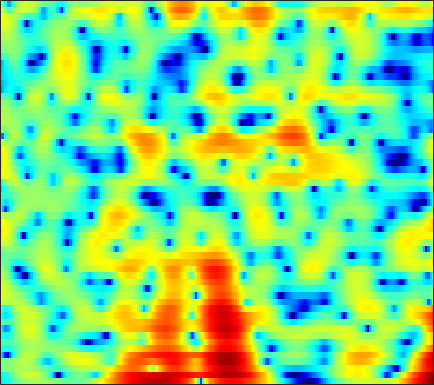

Data behind this chart, as committed beside it:
-6.4773, -6.0507, -5.2785, -4.3813, -3.677, -2.7518, -1.8737, -1.267, -0.54412, 0.080785, 0.60106, 0.91995, 1.2702, 1.5232, 1.6603, 1.7667, 1.7936, 1.7693, 1.6779, 1.5414, 1.3437, 1.1687, 0.91661, 0.64491
-5.839, -5.559, -4.657, -3.394, -2.382, -1.09, 0.07005, 0.8277, 1.683, 2.367, 2.885, 3.171, 3.418, 3.512, 3.48, 3.305, 2.97, 2.603, 1.946, 1.076, -0.05507, -1.116, -2.909, -5.314
-0.5695, -0.4122, -0.1557, 0.1399, 0.3874, 0.7371, 1.074, 1.308, 1.578, 1.783, 1.904, 1.939, 1.895, 1.748, 1.566, 1.233, 0.8047, 0.4281, -0.1285, -0.7359, -1.359, -1.82, -2.393, -2.875
-0.4092, -0.433, -0.3689, -0.1552, 0.1015, 0.538, 1.031, 1.399, 1.845, 2.193, 2.403, 2.454, 2.356, 2.05, 1.656, 0.9103, -0.128, -1.125, -2.784, -4.842, -7.115, -8.469, -8.599, -6.93
-6.893, -9.683, -15.95, -18.29, -12.06, -6.954, -3.762, -2.046, -0.3276, 0.9075, 1.768, 2.197, 2.534, 2.593, 2.472, 2.092, 1.484, 0.8883, -0.06431, -1.104, -1.982, -2.398, -2.422, -1.851
-3.931, -4.316, -4.618, -4.545, -4.21, -3.467, -2.552, -1.841, -0.9406, -0.1471, 0.5118, 0.894, 1.271, 1.497, 1.579, 1.579, 1.473, 1.339, 1.132, 0.8951, 0.6939, 0.5721, 0.4617, 0.4192
-2.019, -2.16, -2.219, -2.104, -1.9, -1.504, -0.989, -0.566, 0.005719, 0.5478, 1.018, 1.308, 1.595, 1.761, 1.807, 1.764, 1.617, 1.436, 1.132, 0.7693, 0.3742, 0.08647, -0.2659, -0.5482
-3.615, -4.572, -5.265, -4.934, -4.102, -2.664, -1.215, -0.2165, 0.9326, 1.863, 2.567, 2.954, 3.296, 3.429, 3.398, 3.177, 2.74, 2.272, 1.468, 0.4242, -0.8376, -1.895, -3.348, -4.569
-5.273, -7.814, -10.6, -9.266, -6.729, -3.715, -1.375, 0.0004728, 1.462, 2.564, 3.373, 3.805, 4.163, 4.269, 4.181, 3.838, 3.242, 2.591, 1.458, -0.0561, -2.052, -3.979, -7.358, -11.84
-1.538, -2.129, -2.544, -2.469, -2.119, -1.361, -0.4275, 0.3077, 1.226, 2.018, 2.635, 2.974, 3.243, 3.302, 3.212, 2.911, 2.402, 1.883, 1.037, 0.03139, -1.104, -2.013, -3.197, -4.228
-3.516, -5.26, -6.568, -5.748, -4.293, -2.246, -0.5005, 0.578, 1.721, 2.576, 3.169, 3.453, 3.622, 3.591, 3.451, 3.115, 2.67, 2.238, 1.569, 0.8128, -0.03856, -0.7257, -1.769, -2.986
-1.717, -3.661, -5.141, -4.166, -2.606, -0.6042, 0.9735, 1.862, 2.718, 3.254, 3.487, 3.489, 3.274, 2.855, 2.417, 1.727, 0.9642, 0.4029, -0.2615, -0.7802, -1.16, -1.398, -1.762, -2.259
3.437, 2.994, 2.563, 2.35, 2.317, 2.361, 2.44, 2.465, 2.411, 2.2, 1.796, 1.348, 0.5403, -0.5881, -1.689, -3.582, -6.033, -8.179, -10.69, -10.49, -8.197, -6.496, -4.716, -3.442
4.369, 4.053, 3.615, 3.183, 2.858, 2.423, 1.974, 1.612, 1.093, 0.5237, -0.1304, -0.6983, -1.582, -2.663, -3.651, -5.248, -7.19, -8.76, -10.3, -9.931, -7.99, -6.371, -4.511, -3.042
4.047, 3.669, 3.087, 2.423, 1.876, 1.109, 0.2994, -0.3138, -1.107, -1.857, -2.494, -2.9, -3.325, -3.609, -3.747, -3.825, -3.852, -3.778, -3.514, -3.061, -2.45, -1.917, -1.182, -0.4921
3.451, 2.94, 2.095, 1.07, 0.1958, -1.1, -2.514, -3.613, -5.138, -6.625, -7.866, -8.361, -8.126, -6.991, -5.864, -4.362, -2.981, -2.069, -1.026, -0.1415, 0.6037, 1.058, 1.547, 1.898
2.673, 2.031, 0.8632, -0.6945, -2.132, -4.378, -6.821, -8.645, -10.91, -13.3, -17.04, -22.7, -20.78, -12.04, -8.249, -4.679, -2.087, -0.586, 0.9449, 2.07, 2.853, 3.241, 3.512, 3.521
1.533, 0.982, -0.1827, -1.942, -3.776, -7.189, -12.64, -20.11, -22.04, -14.16, -10.79, -9.054, -6.923, -4.687, -3.099, -1.075, 0.6518, 1.734, 2.894, 3.726, 4.232, 4.409, 4.358, 3.961
-0.6935, -0.7208, -1.072, -1.774, -2.48, -3.592, -4.66, -5.245, -5.468, -5.056, -4.198, -3.423, -2.301, -1.181, -0.3608, 0.689, 1.644, 2.243, 2.878, 3.315, 3.514, 3.504, 3.257, 2.736
-2.28, -1.685, -1.244, -1.115, -1.159, -1.333, -1.547, -1.663, -1.731, -1.645, -1.391, -1.104, -0.6189, -0.07225, 0.3866, 0.9624, 1.471, 1.806, 2.147, 2.331, 2.35, 2.245, 1.938, 1.454
-0.5389, 0.006632, 0.4161, 0.5374, 0.4622, 0.2155, -0.1402, -0.4314, -0.7914, -1.04, -1.104, -1.012, -0.7014, -0.232, 0.1636, 0.7083, 1.197, 1.504, 1.802, 1.935, 1.903, 1.752, 1.385, 0.8178
3.495, 3.446, 3.209, 2.746, 2.231, 1.321, 0.1498, -0.8992, -2.441, -3.882, -4.742, -4.672, -3.791, -2.506, -1.56, -0.4444, 0.4574, 0.9662, 1.44, 1.708, 1.738, 1.608, 1.218, 0.5508
6.047, 5.637, 4.945, 4.038, 3.188, 1.76, -0.1302, -1.972, -5.323, -10.69, -21.65, -16.6, -9.323, -5.691, -3.96, -2.388, -1.28, -0.667, -0.06623, 0.3143, 0.486, 0.4686, 0.2266, -0.2871
6.485, 5.98, 5.214, 4.326, 3.57, 2.41, 1.064, -0.05114, -1.627, -3.115, -4.201, -4.615, -4.682, -4.523, -4.392, -4.159, -3.951, -3.693, -3.189, -2.609, -2.058, -1.76, -1.591, -1.726
5.943, 5.415, 4.739, 4.102, 3.639, 3.029, 2.397, 1.896, 1.169, 0.3693, -0.4747, -1.193, -2.305, -3.736, -5.123, -7.488, -10.33, -11.42, -9.472, -6.516, -4.273, -3.112, -2.17, -1.82
3.201, 2.352, 1.596, 1.394, 1.523, 1.885, 2.226, 2.381, 2.421, 2.219, 1.763, 1.252, 0.2635, -1.1, -2.488, -4.801, -7.294, -8.182, -6.771, -4.324, -2.296, -1.192, -0.2228, 0.2304
-4.547, -8.534, -14.46, -9.496, -5.796, -2.667, -0.6956, 0.3027, 1.185, 1.684, 1.847, 1.794, 1.542, 1.117, 0.7313, 0.2166, -0.1548, -0.2729, -0.1688, 0.1709, 0.6008, 0.9154, 1.236, 1.411
-4.634, -6.019, -6.965, -6.3, -5.124, -3.42, -1.947, -1.055, -0.1427, 0.4963, 0.9154, 1.093, 1.205, 1.197, 1.17, 1.082, 1.008, 0.9719, 0.9546, 0.9777, 1.018, 1.046, 1.063, 1.044
-3.376, -3.607, -3.532, -3.089, -2.594, -1.843, -1.108, -0.6012, -0.03804, 0.3751, 0.6741, 0.8405, 0.9734, 1.055, 1.088, 1.101, 1.078, 1.039, 0.9492, 0.8382, 0.6964, 0.5804, 0.4304, 0.2965
-6.764, -5.465, -3.508, -1.93, -1.04, -0.1548, 0.4409, 0.725, 0.9379, 1.01, 0.9812, 0.9497, 0.9411, 0.9911, 1.025, 1.112, 1.163, 1.137, 0.9987, 0.6962, 0.2533, -0.1523, -0.7075, -1.144
-4.895, -2.771, -0.3317, 1.273, 2.019, 2.543, 2.626, 2.426, 1.872, 1.068, 0.1273, -0.545, -1.059, -0.977, -0.5408, 0.1848, 0.8101, 1.095, 1.143, 0.7232, -0.236, -1.376, -3.57, -6.438
4.763, 4.454, 4.223, 4, 3.764, 3.243, 2.424, 1.58, 0.03792, -2.183, -5.474, -9.297, -18.33, -12.59, -7.732, -4.039, -1.938, -0.9794, -0.38, -0.4196, -1.127, -2.108, -4.126, -6.696
6.343, 5.654, 4.73, 3.744, 2.945, 1.779, 0.484, -0.5693, -2.096, -3.772, -5.514, -6.727, -7.645, -7.142, -6.066, -4.475, -3.072, -2.286, -1.601, -1.305, -1.339, -1.54, -1.942, -2.32
6.712, 5.833, 4.538, 3.103, 1.918, 0.2247, -1.522, -2.803, -4.253, -5.209, -5.549, -5.452, -5.002, -4.309, -3.628, -2.76, -1.918, -1.413, -0.8836, -0.5965, -0.4902, -0.5323, -0.6851, -0.9427
6.955, 5.956, 4.454, 2.71, 1.187, -1.252, -4.374, -7.372, -12.27, -13.87, -10.12, -7.589, -5.123, -3.358, -2.359, -1.25, -0.419, 0.06723, 0.5069, 0.7417, 0.74, 0.6034, 0.2395, -0.3014
6.224, 5.287, 3.998, 2.583, 1.385, -0.5039, -2.809, -4.801, -7.274, -8.03, -6.674, -5.238, -3.475, -2.025, -1.132, -0.1253, 0.6529, 1.118, 1.52, 1.688, 1.554, 1.246, 0.5128, -0.5844
3.101, 2.374, 1.912, 1.726, 1.56, 1.169, 0.5705, 0.04613, -0.6475, -1.184, -1.518, -1.633, -1.586, -1.27, -0.8208, -0.04253, 0.8325, 1.43, 2.076, 2.396, 2.373, 2.073, 1.258, -0.1451
-11.18, -11.87, -3.833, -0.3781, 0.9829, 1.908, 2.147, 2.003, 1.428, 0.4637, -0.9261, -2.28, -4.457, -6.199, -5.948, -3.675, -1.131, 0.3955, 1.893, 2.822, 3.248, 3.263, 2.901, 2.116
-0.1606, -0.5836, -0.1579, 0.6937, 1.256, 1.695, 1.747, 1.522, 0.8774, -0.2379, -1.907, -3.639, -6.774, -10.18, -9.94, -6.278, -3.012, -1.242, 0.4308, 1.539, 2.157, 2.368, 2.349, 2.058
2.485, 2.115, 1.791, 1.602, 1.497, 1.324, 1.075, 0.8034, 0.3402, -0.274, -0.9928, -1.545, -2.198, -2.504, -2.446, -2.013, -1.294, -0.7219, -0.03709, 0.4711, 0.7841, 0.8828, 0.849, 0.6411
2.65, 2.303, 1.891, 1.513, 1.243, 0.916, 0.6055, 0.3878, 0.1165, -0.1164, -0.3016, -0.4024, -0.4777, -0.4545, -0.3878, -0.2313, -0.05781, 0.07205, 0.1941, 0.2258, 0.1663, 0.0727, -0.1386, -0.4138
2.207, 1.869, 1.404, 0.9322, 0.5764, 0.1253, -0.2631, -0.4686, -0.609, -0.5447, -0.3166, -0.07959, 0.2883, 0.6089, 0.8147, 1.012, 1.069, 1.015, 0.8016, 0.4423, -0.04971, -0.4635, -0.9869, -1.384
1.146, 0.9016, 0.4975, -0.06075, -0.6136, -1.568, -2.616, -3.279, -3.533, -2.864, -1.595, -0.5594, 0.6835, 1.661, 2.192, 2.615, 2.728, 2.583, 2.073, 1.164, -0.1974, -1.541, -3.533, -4.957
-3.103, -2.584, -2.164, -2.312, -2.894, -4.492, -7.626, -12.13, -31.05, -10.74, -4.839, -2.198, 0.1954, 1.828, 2.662, 3.35, 3.614, 3.539, 3.045, 2.01, 0.3037, -1.609, -5.508, -10.82
-10.75, -8.307, -6.388, -5.474, -5.285, -5.513, -6.134, -6.583, -6.599, -5.6, -3.97, -2.693, -1.2, -0.03855, 0.6477, 1.309, 1.687, 1.807, 1.746, 1.445, 0.9419, 0.5098, -0.005093, -0.1641
-9.302, -8.279, -7.082, -6.146, -5.622, -5.161, -4.835, -4.631, -4.32, -3.923, -3.436, -3.03, -2.473, -1.936, -1.563, -1.095, -0.6671, -0.3793, -0.0297, 0.2997, 0.6006, 0.8294, 1.178, 1.603
-7.782, -7.134, -6.24, -5.406, -4.87, -4.327, -3.965, -3.812, -3.741, -3.789, -3.929, -4.082, -4.266, -4.326, -4.271, -3.997, -3.491, -3.003, -2.248, -1.423, -0.5464, 0.1124, 0.996, 1.855
-8.46, -7.253, -5.751, -4.538, -3.857, -3.224, -2.95, -2.965, -3.298, -3.992, -5.052, -6.08, -7.682, -9.21, -9.846, -9.631, -8.509, -7.427, -5.941, -4.437, -2.876, -1.67, -0.1054, 1.364
-10.28, -7.431, -4.885, -3.223, -2.397, -1.757, -1.582, -1.757, -2.4, -3.598, -5.466, -7.435, -11.26, -18.24, -32.38, -20.15, -14.91, -13.12, -11.73, -10.09, -7.538, -5.284, -2.405, 0.07514
-4.625, -3.483, -2.104, -1.082, -0.5485, -0.1896, -0.1888, -0.4314, -1.078, -2.116, -3.537, -4.845, -6.819, -8.88, -10.16, -11.34, -12.46, -13.88, -18.32, -26.54, -13.85, -8.709, -4.167, -0.9699
-0.6958, -0.3293, 0.1234, 0.467, 0.6165, 0.6526, 0.4663, 0.19, -0.3708, -1.104, -2.002, -2.748, -3.76, -4.769, -5.48, -6.31, -7.042, -7.488, -7.728, -7.239, -5.849, -4.419, -2.386, -0.4934
0.8765, 1.055, 1.192, 1.219, 1.141, 0.9223, 0.5524, 0.1852, -0.4014, -1.065, -1.762, -2.279, -2.916, -3.416, -3.706, -3.982, -4.077, -4.023, -3.747, -3.234, -2.481, -1.817, -0.8448, 0.1231
1.935, 2.057, 2.079, 1.924, 1.696, 1.224, 0.5954, 0.01803, -0.8455, -1.782, -2.663, -3.224, -3.774, -3.996, -3.974, -3.771, -3.409, -3.063, -2.552, -1.972, -1.352, -0.859, -0.2085, 0.4112
3.239, 3.308, 3.218, 2.903, 2.53, 1.818, 0.8453, -0.07329, -1.6, -3.471, -5.59, -7.034, -7.997, -7.527, -6.602, -5.248, -4.117, -3.415, -2.632, -1.951, -1.326, -0.8647, -0.278, 0.2705
4.564, 4.493, 4.21, 3.763, 3.308, 2.555, 1.51, 0.4886, -1.345, -3.987, -8.081, -13.07, -21.08, -12.24, -8.687, -6.064, -4.671, -4.103, -3.634, -3.283, -2.798, -2.333, -1.6, -0.8948
5.144, 4.698, 4.024, 3.406, 3.029, 2.638, 2.267, 1.885, 1.162, 0.1508, -1.061, -1.934, -2.642, -2.843, -2.814, -2.892, -3.481, -4.405, -6.335, -8.45, -8.487, -6.888, -4.618, -3.083
4.047, 2.581, 0.2457, -1.738, -1.881, -0.4935, 1.217, 2.185, 3.002, 3.38, 3.422, 3.299, 3.026, 2.589, 2.113, 1.177, -0.2888, -1.881, -4.964, -8.966, -9.477, -7.043, -4.374, -3.11
1.173, -0.7549, -4.548, -9.498, -9.347, -4.715, -1.389, 0.2761, 1.757, 2.674, 3.201, 3.403, 3.415, 3.238, 2.962, 2.397, 1.623, 0.9423, 0.006844, -0.7783, -1.229, -1.347, -1.404, -1.616
